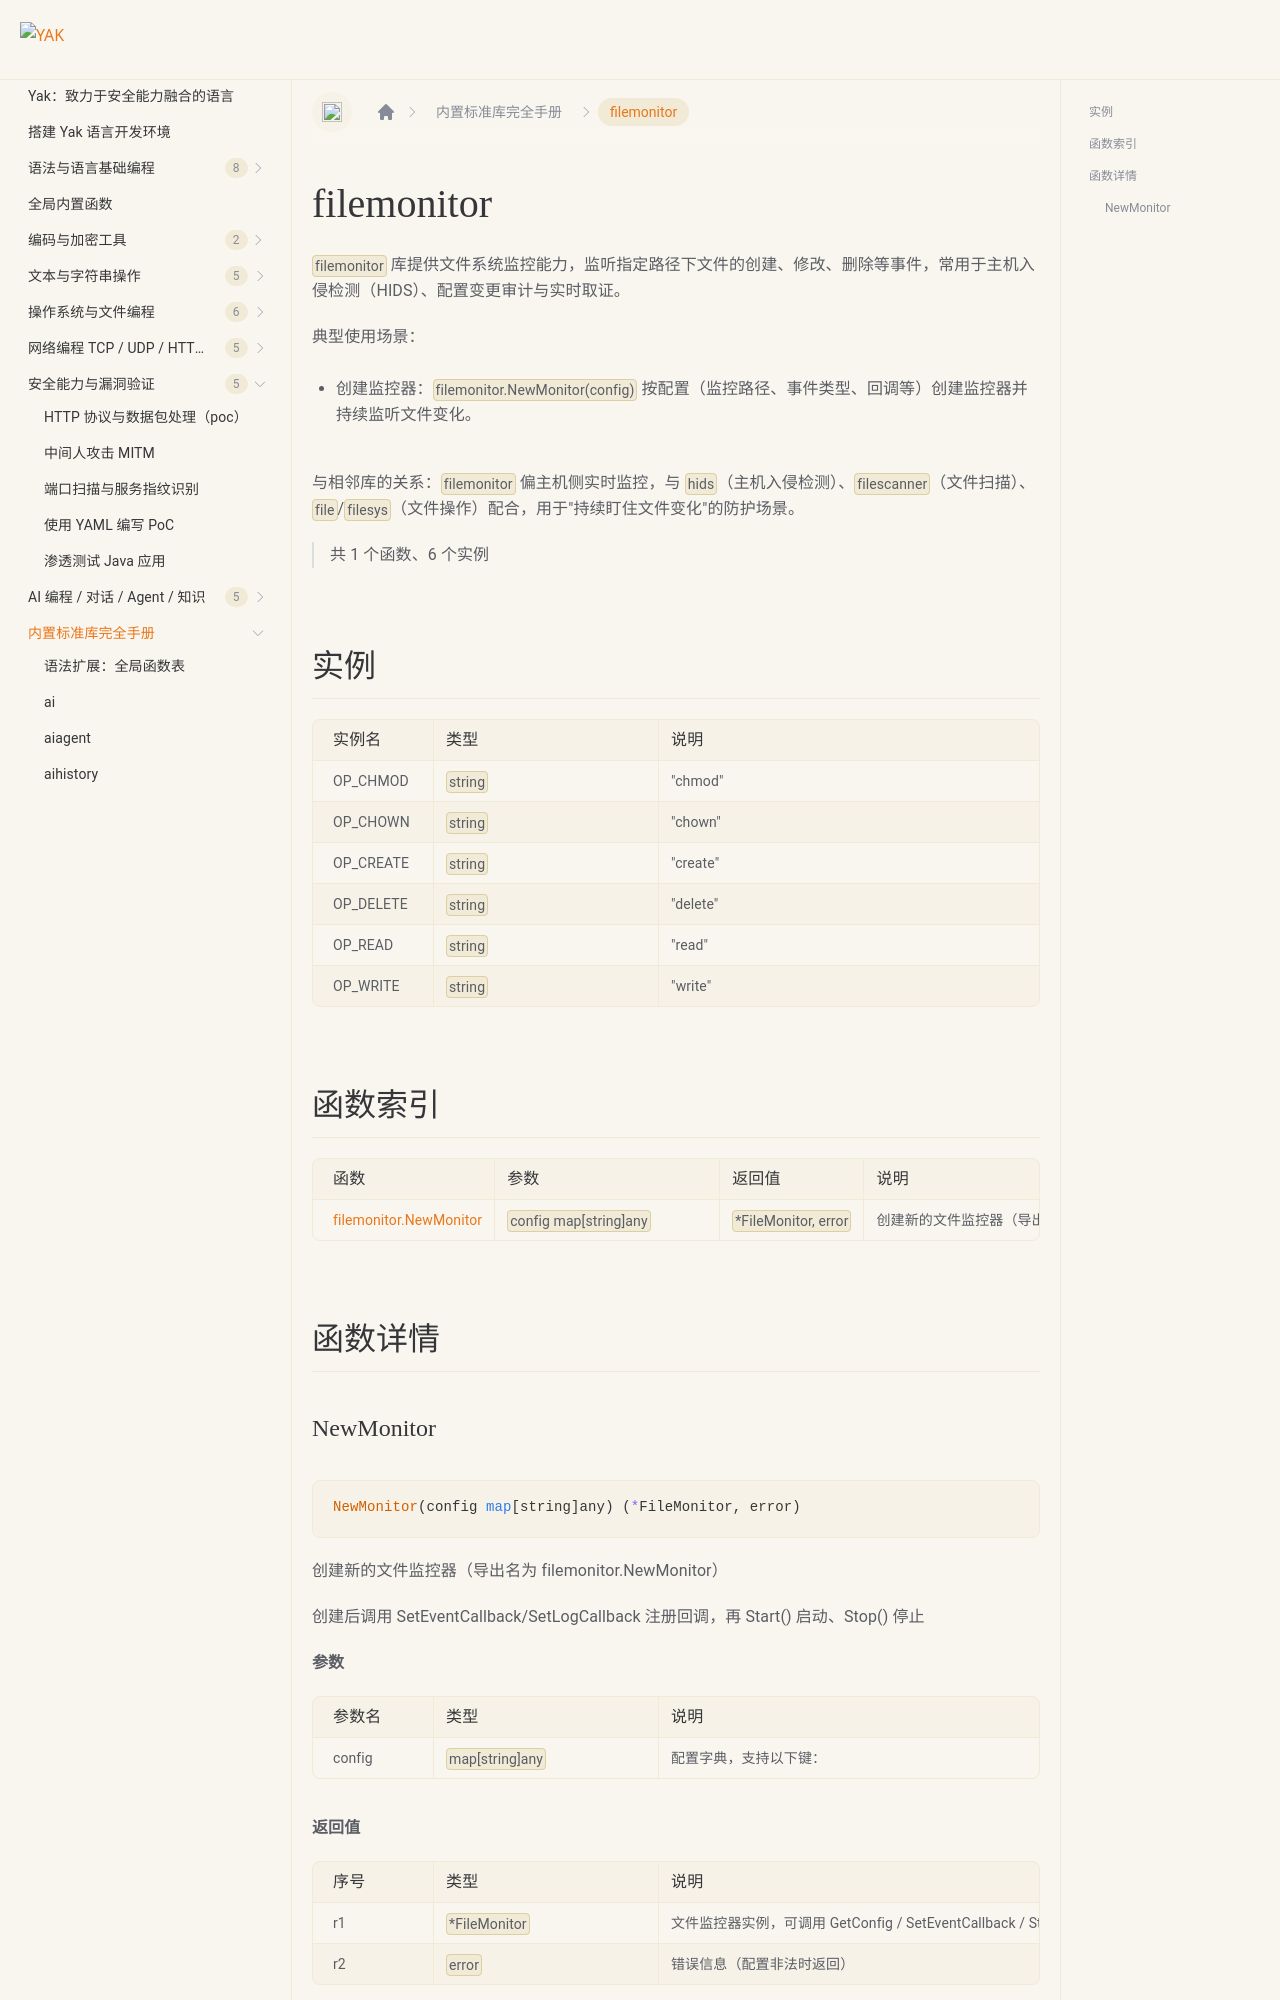

repository: yaklang/yaklang.github.io · page: docs/api/filemonitor/index.html · generator: docusaurus

# filemonitor {#library-filemonitor}

`filemonitor` 库提供文件系统监控能力，监听指定路径下文件的创建、修改、删除等事件，常用于主机入侵检测（HIDS）、配置变更审计与实时取证。

典型使用场景：

- 创建监控器：`filemonitor.NewMonitor(config)` 按配置（监控路径、事件类型、回调等）创建监控器并持续监听文件变化。

与相邻库的关系：`filemonitor` 偏主机侧实时监控，与 `hids`（主机入侵检测）、`filescanner`（文件扫描）、`file`/`filesys`（文件操作）配合，用于"持续盯住文件变化"的防护场景。

> 共 1 个函数、6 个实例

## 实例

|实例名|类型|说明|
|:--|:--|:--|
| OP_CHMOD | `string` | &#34;chmod&#34; |
| OP_CHOWN | `string` | &#34;chown&#34; |
| OP_CREATE | `string` | &#34;create&#34; |
| OP_DELETE | `string` | &#34;delete&#34; |
| OP_READ | `string` | &#34;read&#34; |
| OP_WRITE | `string` | &#34;write&#34; |

## 函数索引

|函数|参数|返回值|说明|
|:--|:--|:--|:--|
| [filemonitor.NewMonitor](#newmonitor) | `config map[string]any` | `*FileMonitor, error` | 创建新的文件监控器（导出名为 filemonitor.NewMonitor） |

## 函数详情
